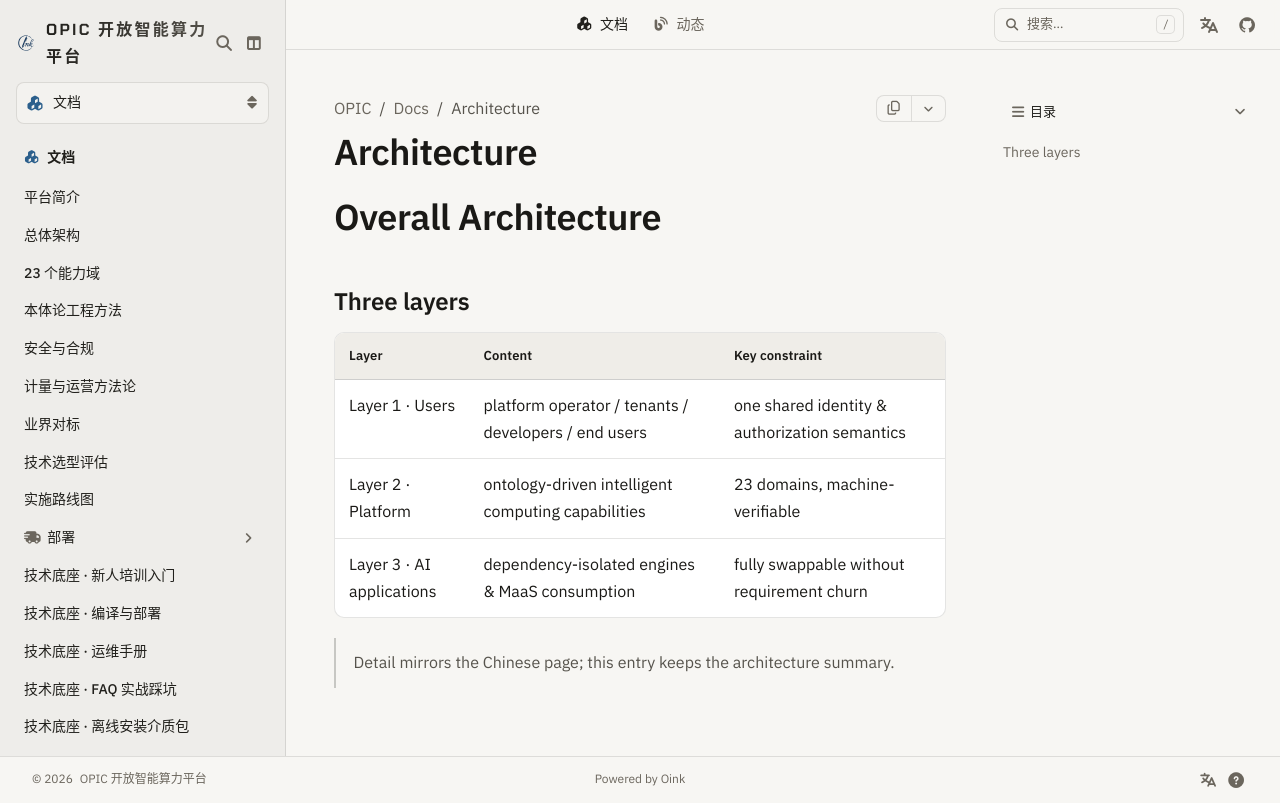

repository: Project-Opic/opic-website · page: en/docs/architecture/index.html · generator: docusaurus

---
title: Architecture
weight: 20
type: docs
---

# Overall Architecture

## Three layers

| Layer | Content | Key constraint |
|---|---|---|
| Layer 1 · Users | platform operator / tenants / developers / end users | one shared identity & authorization semantics |
| Layer 2 · Platform | ontology-driven intelligent computing capabilities | 23 domains, machine-verifiable |
| Layer 3 · AI applications | dependency-isolated engines & MaaS consumption | fully swappable without requirement churn |

> Detail mirrors the Chinese page; this entry keeps the architecture summary.
